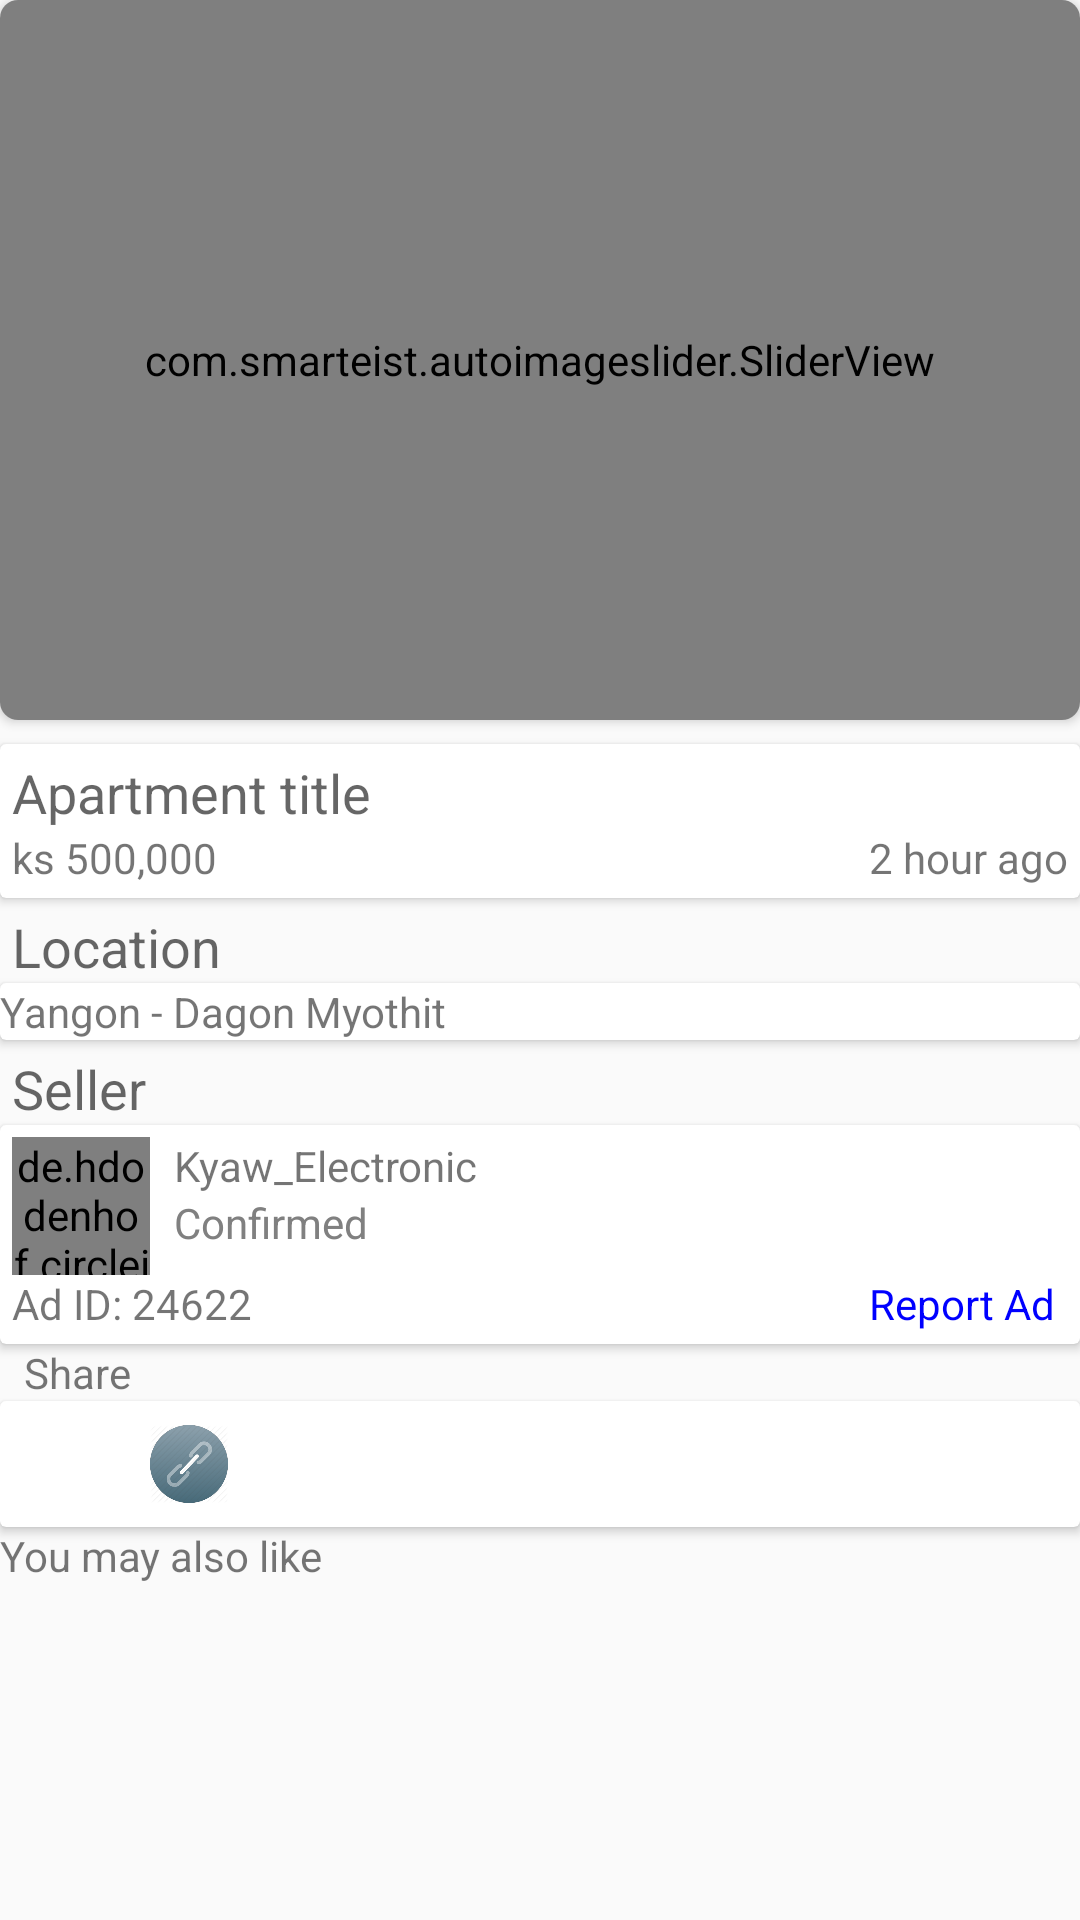

The Android layout XML behind this screen, and the referenced resources:
<!-- AndroidManifest.xml: application theme AppTheme -->
<!-- res/layout/activity_detail.xml -->
<?xml version="1.0" encoding="utf-8"?>
<androidx.constraintlayout.widget.ConstraintLayout xmlns:android="http://schemas.android.com/apk/res/android"
    xmlns:app="http://schemas.android.com/apk/res-auto"
    xmlns:tools="http://schemas.android.com/tools"
    android:layout_width="match_parent"
    android:layout_height="match_parent"
    tools:context=".view.ui.DetailActivity">

    <androidx.cardview.widget.CardView
        android:id="@+id/cv_image_slider"
        android:layout_width="match_parent"
        android:layout_height="240dp"
        app:cardCornerRadius="6dp"
        app:layout_constraintTop_toTopOf="parent">

        <com.smarteist.autoimageslider.SliderView
            android:id="@+id/imageSlider"
            android:layout_width="match_parent"
            android:layout_height="match_parent"
            app:sliderAnimationDuration="600"
            app:sliderAutoCycleDirection="back_and_forth"
            app:sliderAutoCycleEnabled="true"
            app:sliderCircularHandlerEnabled="true"
            app:sliderIndicatorAnimationDuration="600"
            app:sliderIndicatorGravity="center_horizontal|bottom"
            app:sliderIndicatorMargin="15dp"
            app:sliderIndicatorOrientation="horizontal"
            app:sliderIndicatorPadding="3dp"
            app:sliderIndicatorRadius="2dp"
            app:sliderIndicatorSelectedColor="#5A5A5A"
            app:sliderIndicatorUnselectedColor="#FFF"
            app:sliderScrollTimeInSec="1"
            app:sliderStartAutoCycle="true" />
    </androidx.cardview.widget.CardView>

    <androidx.cardview.widget.CardView
        android:id="@+id/cv_description"
        android:layout_width="match_parent"
        android:layout_height="wrap_content"
        android:layout_marginTop="8dp"
        app:layout_constraintTop_toBottomOf="@+id/cv_image_slider">

        <RelativeLayout
            android:id="@+id/rl_desc"
            android:layout_width="match_parent"
            android:layout_height="match_parent"
            android:layout_margin="4dp">


            <TextView
                android:id="@+id/tv_title_desc"
                style="@style/TextAppearance.AppCompat.Medium"
                android:layout_width="wrap_content"
                android:layout_height="wrap_content"
                android:text="Apartment title" />

            <TextView
                android:id="@+id/tv_price_desc"
                android:layout_width="wrap_content"
                android:layout_height="wrap_content"
                android:layout_below="@id/tv_title_desc"
                android:text="ks 500,000" />

            <TextView
                android:id="@+id/tv_time_desc"
                android:layout_width="wrap_content"
                android:layout_height="wrap_content"
                android:layout_below="@id/tv_title_desc"
                android:layout_alignParentRight="true"
                android:text="2 hour ago" />

        </RelativeLayout>

    </androidx.cardview.widget.CardView>


    <TextView
        android:id="@+id/tv_location"
        style="@style/TextAppearance.AppCompat.Medium"
        android:layout_width="wrap_content"
        android:layout_height="wrap_content"
        android:layout_margin="4dp"
        android:layout_marginStart="8dp"
        android:text="Location"
        app:layout_constraintStart_toStartOf="parent"
        app:layout_constraintTop_toBottomOf="@+id/cv_description" />

    <androidx.cardview.widget.CardView
        android:id="@+id/cv_location"
        android:layout_width="match_parent"
        android:layout_height="wrap_content"
        app:layout_constraintTop_toBottomOf="@id/tv_location">

        <TextView
            android:id="@+id/tv_location_cv"
            android:layout_width="wrap_content"
            android:layout_height="wrap_content"
            android:text="Yangon - Dagon Myothit" />

    </androidx.cardview.widget.CardView>

    <TextView
        android:id="@+id/tv_seller"
        style="@style/TextAppearance.AppCompat.Medium"
        android:layout_width="wrap_content"
        android:layout_height="wrap_content"
        android:layout_margin="4dp"
        android:layout_marginStart="8dp"
        android:text="Seller"
        app:layout_constraintStart_toStartOf="parent"
        app:layout_constraintTop_toBottomOf="@+id/cv_location" />

    <androidx.cardview.widget.CardView
        android:id="@+id/cv_seller_info"
        android:layout_width="match_parent"
        android:layout_height="wrap_content"
        app:layout_constraintStart_toStartOf="parent"
        app:layout_constraintTop_toBottomOf="@+id/tv_seller">

        <RelativeLayout
            android:layout_width="match_parent"
            android:layout_height="match_parent"
            android:layout_margin="4dp">

            <de.hdodenhof.circleimageview.CircleImageView
                android:id="@+id/cv_user_profile_desc"
                android:layout_width="46dp"
                android:layout_height="46dp"
                android:src="@drawable/user_head" />

            <TextView
                android:id="@+id/tv_seller_name"
                android:layout_width="match_parent"
                android:layout_height="wrap_content"
                android:layout_marginLeft="8dp"
                android:layout_toRightOf="@id/cv_user_profile_desc"
                android:text="Kyaw_Electronic" />

            <TextView
                android:id="@+id/tv_conofirmed"
                android:layout_width="wrap_content"
                android:layout_height="wrap_content"
                android:layout_below="@id/tv_seller_name"
                android:layout_marginLeft="8dp"
                android:layout_toRightOf="@id/cv_user_profile_desc"
                android:text="Confirmed"
                android:textColor="@color/gray" />

            <ImageView
                android:id="@+id/iv_confirmed"
                android:layout_width="20dp"
                android:layout_height="20dp"
                android:layout_below="@id/tv_seller_name"
                android:layout_marginLeft="4dp"
                android:layout_toRightOf="@id/tv_conofirmed"
                android:src="@drawable/fb" />

            <TextView
                android:id="@+id/tv_ad_id"
                android:layout_width="wrap_content"
                android:layout_height="wrap_content"
                android:layout_below="@id/cv_user_profile_desc"
                android:text="Ad ID: 24622" />

            <TextView
                android:id="@+id/tv_report_ad"
                android:layout_width="wrap_content"
                android:layout_height="wrap_content"
                android:layout_below="@id/cv_user_profile_desc"
                android:layout_alignParentRight="true"
                android:layout_marginRight="4dp"
                android:text="Report Ad"
                android:textColor="@color/blue" />
        </RelativeLayout>
    </androidx.cardview.widget.CardView>

    <TextView
        android:id="@+id/tv_share"
        android:layout_width="wrap_content"
        android:layout_height="wrap_content"
        android:layout_marginStart="8dp"
        android:text="Share"
        app:layout_constraintStart_toStartOf="parent"
        app:layout_constraintTop_toBottomOf="@id/cv_seller_info" />

    <androidx.cardview.widget.CardView
        android:id="@+id/cv_share"
        android:layout_width="match_parent"
        android:layout_height="wrap_content"
        app:layout_constraintStart_toStartOf="parent"
        app:layout_constraintTop_toBottomOf="@id/tv_share">

        <LinearLayout
            android:layout_width="match_parent"
            android:layout_height="match_parent"
            android:orientation="horizontal">

            <ImageView
                android:id="@+id/iv_fb_icon"
                android:layout_width="26dp"
                android:layout_height="26dp"
                android:layout_margin="8dp"
                android:src="@drawable/fb"
                />

            <ImageView
                android:id="@+id/iv_fb_icon"
                android:layout_width="26dp"
                android:layout_height="26dp"
                android:layout_margin="8dp"
                android:src="@drawable/link"
                />
        </LinearLayout>
    </androidx.cardview.widget.CardView>

    <TextView
        android:id="@+id/tv_like"
        android:layout_width="wrap_content"
        android:layout_height="wrap_content"
        android:text="You may also like"
        app:layout_constraintStart_toStartOf="parent"
        app:layout_constraintTop_toBottomOf="@id/cv_share"/>

    <androidx.recyclerview.widget.RecyclerView
        android:id="@+id/rv_like"
        android:layout_width="match_parent"
        android:layout_height="wrap_content"
        app:layout_constraintStart_toStartOf="parent"
        app:layout_constraintTop_toBottomOf="@id/tv_like">


    </androidx.recyclerview.widget.RecyclerView>

</androidx.constraintlayout.widget.ConstraintLayout>
<!-- resources referenced by this layout -->
<resources>
  <color name="blue">#0000FF</color>
  <color name="gray">#808080</color>
  <!-- drawable link: png bitmap (drawable, 14558 bytes) -->
  <!-- drawable user_head: png bitmap (drawable, 1598 bytes) -->
  <style name="AppTheme" parent="Theme.AppCompat.Light.NoActionBar">
          
          <item name="colorPrimary">@color/colorPrimary</item>
          <item name="colorPrimaryDark">@color/colorPrimaryDark</item>
          <item name="colorAccent">@color/colorAccent</item>
          <item name="android:windowContentOverlay">@null</item>
          <item name="android:windowNoTitle">true</item>
          <item name="windowActionBar">false</item>
          <item name="windowActionBarOverlay">true</item>
          <item name="android:windowActionBarOverlay">true</item>
          <item name="windowActionModeOverlay">true</item>
      </style>
  <color name="colorPrimary">#4169E1</color>
  <color name="colorPrimaryDark">#00574B</color>
  <color name="colorAccent">#D81B60</color>
</resources>
